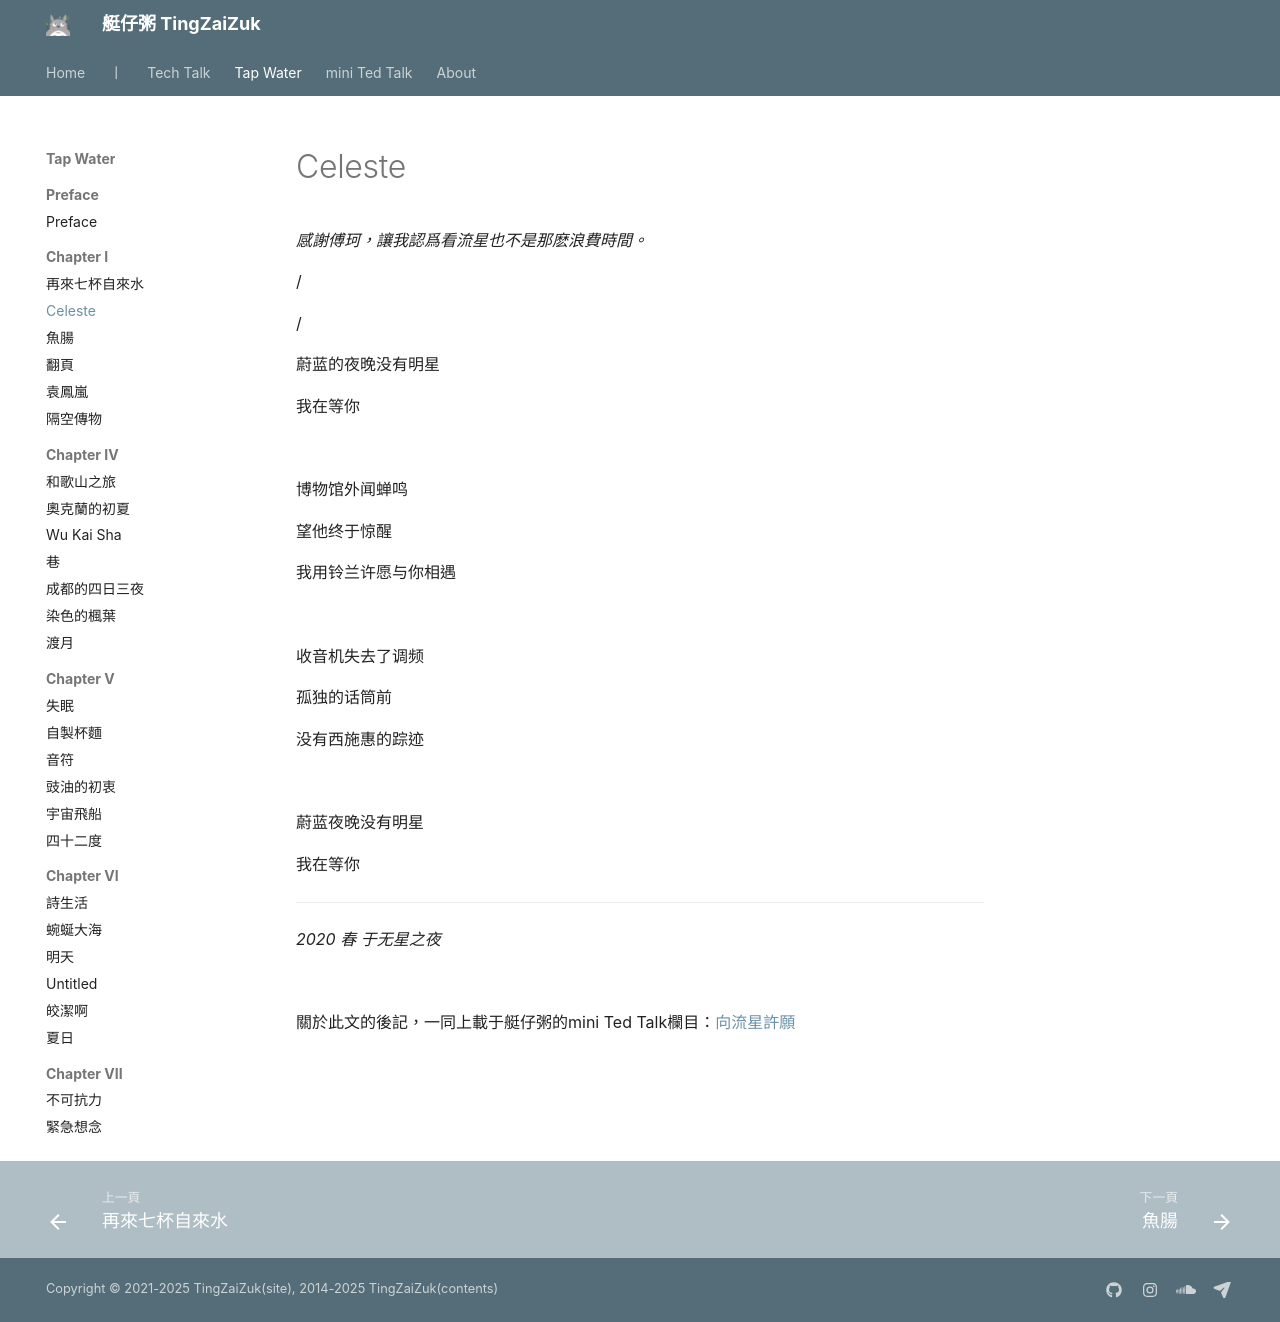

repository: herointene/herointene.github.io · page: poems/ch1/celeste/index.html · generator: mkdocs

# Celeste

*感謝傅珂，讓我認爲看流星也不是那麽浪費時間。*

/

/

蔚蓝的夜晚没有明星

我在等你

 <br>

博物馆外闻蝉鸣

望他终于惊醒

我用铃兰许愿与你相遇

 <br>

收音机失去了调频

孤独的话筒前

没有西施惠的踪迹

 <br>

蔚蓝夜晚没有明星

我在等你

---

*2020 春 于无星之夜*

<br>

關於此文的後記，一同上載于艇仔粥的mini Ted Talk欄目：[向流星許願](../../talk/grant-wishes.md)
